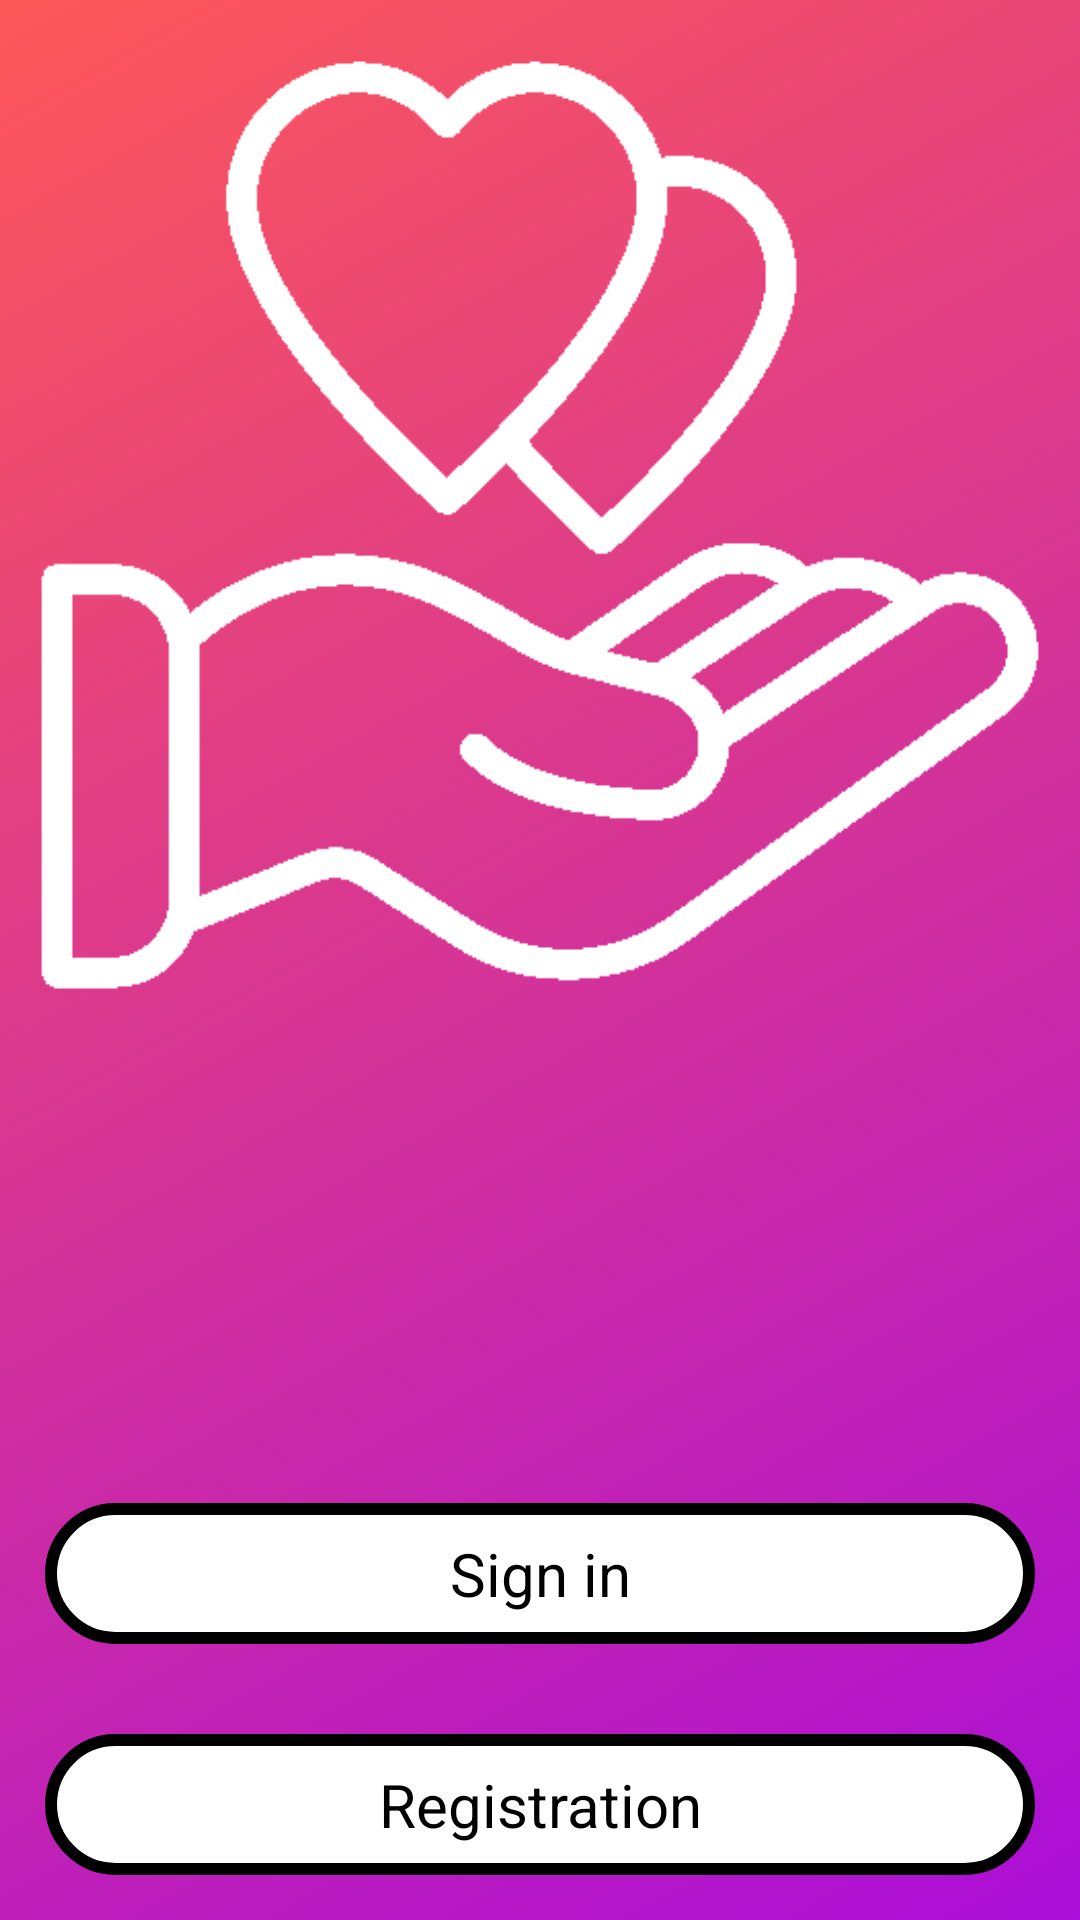

Produce the Android XML layout that renders to this screen, including the resource entries it uses.
<!-- AndroidManifest.xml: application theme Theme.PrilojenieDlyaZnakomstvOnline -->
<!-- res/layout/activity_choosel_login_or_registration.xml -->
<?xml version="1.0" encoding="utf-8"?>
<RelativeLayout xmlns:android="http://schemas.android.com/apk/res/android"
    xmlns:app="http://schemas.android.com/apk/res-auto"
    xmlns:tools="http://schemas.android.com/tools"
    android:layout_width="match_parent"
    android:layout_height="match_parent"
    tools:context=".Users.ChooselLoginOrRegistrationActivity"
    android:background="@drawable/background_app">

    <ImageView
        android:layout_width="match_parent"
        android:layout_height="350dp"
        android:src="@drawable/icon"/>


    <LinearLayout
        android:layout_width="match_parent"
        android:layout_height="wrap_content"
        android:orientation="vertical"
        android:layout_alignParentBottom="true">

        <TextView
            android:layout_width="match_parent"
            android:layout_height="wrap_content"
            android:layout_margin="15dp"
            android:background="@drawable/btn_app"
            android:gravity="center"
            android:onClick="loginOnClick"
            android:padding="10dp"
            android:text="@string/signInBTN"
            android:textColor="@color/black"
            android:textSize="20dp" />

        <TextView
            android:layout_width="match_parent"
            android:layout_height="wrap_content"
            android:layout_margin="15dp"
            android:background="@drawable/btn_app"
            android:gravity="center"
            android:onClick="registerOnClick"
            android:padding="10dp"
            android:text="@string/registerBTN"
            android:textColor="@color/black"
            android:textSize="20dp" />
    </LinearLayout>
</RelativeLayout>
<!-- resources referenced by this layout -->
<resources>
  <!-- drawable background_app (drawable) -->
  <shape xmlns:android="http://schemas.android.com/apk/res/android" android:shape="rectangle" >
      <gradient
          android:startColor="#AB0ED8"
  
          android:endColor="#FD5858"
          android:angle="135"/>
      <corners
          android:radius="0dp"/>
  
  
  </shape>
  <!-- drawable btn_app (drawable) -->
  <?xml version="1.0" encoding="utf-8"?>
  <shape xmlns:android="http://schemas.android.com/apk/res/android">
  
      <solid
          android:color="@color/white"/>
  
      <stroke
          android:color="@color/black"
          android:width="4dp"/>
  
      <corners
          android:radius="25dp"/>
  
  
  
  </shape>
  <!-- drawable icon: png bitmap (drawable, 3818 bytes) -->
  <string name="registerBTN">Registration</string>
  <string name="signInBTN">Sign in</string>
  <style name="Theme.PrilojenieDlyaZnakomstvOnline" parent="Theme.AppCompat.DayNight.NoActionBar">
          
          <item name="colorPrimary">@color/purple_500</item>
          <item name="colorPrimaryVariant">@color/purple_700</item>
          <item name="colorOnPrimary">@color/white</item>
          
          <item name="colorSecondary">@color/teal_200</item>
          <item name="colorSecondaryVariant">@color/teal_700</item>
          <item name="colorOnSecondary">@color/black</item>
          
          <item name="android:statusBarColor" tools:targetApi="l">?attr/colorPrimaryVariant</item>
          
          <item name="android:windowFullscreen">true</item>
          <item name="android:screenOrientation">portrait</item>
      </style>
  <!-- not gathered from this repository: default colours our renderer supplied (Android Studio template values) -->
  <color name="purple_500">#FF6200EE</color>
  <color name="purple_700">#FF3700B3</color>
  <color name="teal_200">#FF03DAC5</color>
  <color name="teal_700">#FF018786</color>
  <color name="black">#FF000000</color>
  <color name="white">#FFFFFFFF</color>
</resources>
